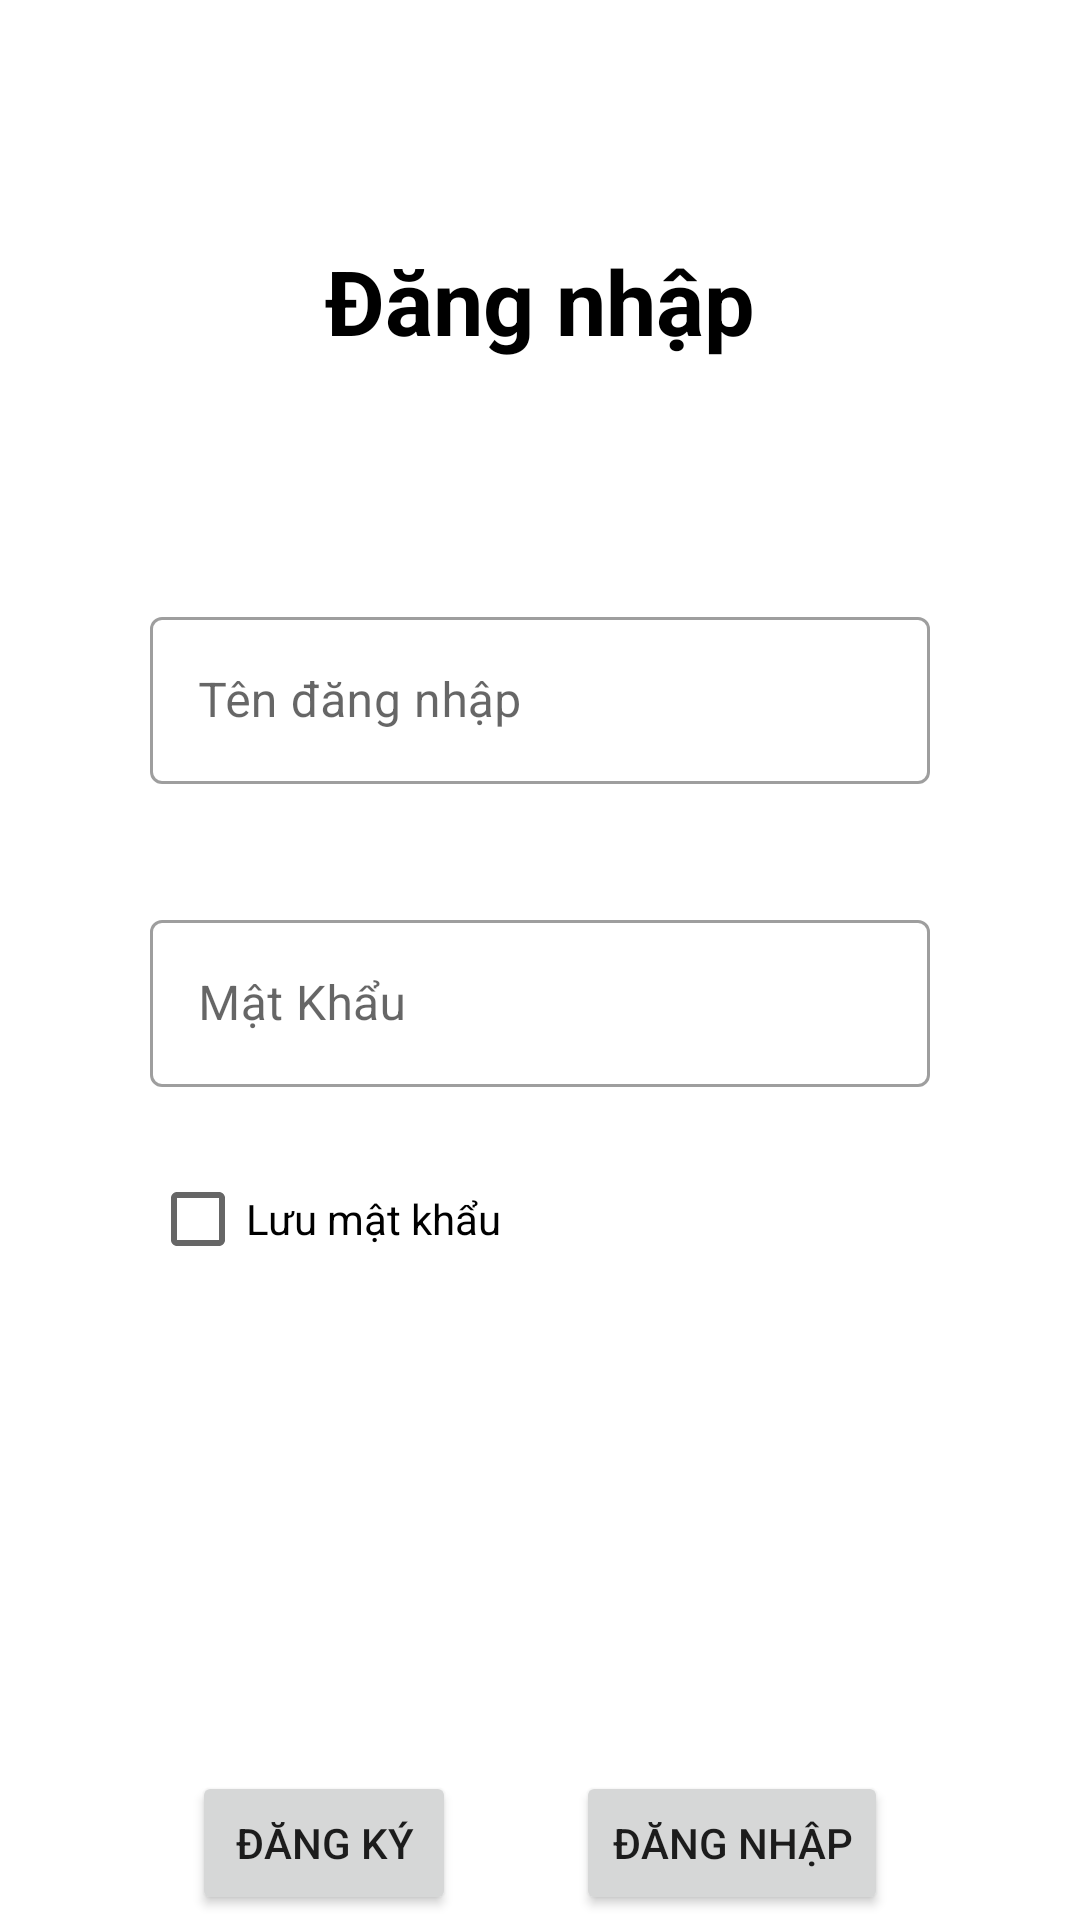

Reconstruct the res/layout file that produces this screen, plus the resources it refers to.
<!-- AndroidManifest.xml: application theme Theme.SP23_N5_QuanLyBaiGuiXeMayHappy -->
<!-- res/layout/activity_main_login.xml -->
<?xml version="1.0" encoding="utf-8"?>
<LinearLayout xmlns:android="http://schemas.android.com/apk/res/android"
    xmlns:app="http://schemas.android.com/apk/res-auto"
    xmlns:tools="http://schemas.android.com/tools"
    android:layout_width="match_parent"
    android:layout_height="match_parent"
    android:orientation="vertical"
    tools:context=".MainLogin">
    <TextView
        android:layout_width="wrap_content"
        android:layout_height="wrap_content"
        android:text="Đăng nhập"
        android:textSize="30dp"
        android:textColor="@color/black"
        android:layout_gravity="center"
        android:layout_marginTop="80dp"
        android:textStyle="bold"/>
    <com.google.android.material.textfield.TextInputLayout
        android:id="@+id/input_edt_username"
        style="@style/Widget.MaterialComponents.TextInputLayout.OutlinedBox"
        android:layout_width="match_parent"
        android:layout_height="wrap_content"
        android:layout_marginTop="80dp"
        android:layout_marginRight="50dp"
        android:layout_marginLeft="50dp"
        android:hint="Tên đăng nhập">
        <com.google.android.material.textfield.TextInputEditText
            android:layout_width="match_parent"
            android:layout_height="wrap_content"
            android:maxLines="1"/>
    </com.google.android.material.textfield.TextInputLayout>
    <com.google.android.material.textfield.TextInputLayout
        android:id="@+id/input_edit_password"
        style="@style/Widget.MaterialComponents.TextInputLayout.OutlinedBox"
        android:layout_width="match_parent"
        android:layout_height="wrap_content"
        android:layout_marginTop="40dp"
        android:layout_marginRight="50dp"
        android:layout_marginLeft="50dp"
        android:hint="Mật Khẩu"
        >
        <com.google.android.material.textfield.TextInputEditText
            android:layout_width="match_parent"
            android:layout_height="wrap_content"
            android:inputType="textPassword"
            android:maxLines="1"/>
    </com.google.android.material.textfield.TextInputLayout>
    <CheckBox
        android:id="@+id/luu_mk"
        android:layout_width="wrap_content"
        android:layout_height="wrap_content"
        android:text="Lưu mật khẩu"
        android:layout_marginTop="20dp"
        android:layout_marginLeft="50dp" />
    <LinearLayout
        android:layout_width="match_parent"
        android:layout_height="wrap_content"
        android:layout_marginTop="160dp"
        android:orientation="horizontal"
        android:gravity="center">
        <Button
            android:id="@+id/btn_Huy_login"
            android:layout_width="wrap_content"
            android:layout_height="wrap_content"
            android:layout_marginRight="40dp"
            android:text="Đăng Ký"/>
        <Button
            android:id="@+id/btn_Login_main"
            android:layout_width="wrap_content"
            android:layout_height="wrap_content"
            android:text="Đăng Nhập"/>
    </LinearLayout>
</LinearLayout>
<!-- resources referenced by this layout -->
<resources>
  <color name="black">#FF000000</color>
  <style name="Theme.SP23_N5_QuanLyBaiGuiXeMayHappy" parent="Theme.MaterialComponents.DayNight.DarkActionBar">
          
          <item name="colorPrimary">@color/purple_500</item>
          <item name="colorPrimaryVariant">@color/purple_700</item>
          <item name="colorOnPrimary">@color/white</item>
          
          <item name="colorSecondary">@color/teal_200</item>
          <item name="colorSecondaryVariant">@color/teal_700</item>
          <item name="colorOnSecondary">@color/black</item>
          
          <item name="android:statusBarColor">?attr/colorPrimaryVariant</item>
          
          <item name="windowActionBar">false</item>
          <item name="windowNoTitle">true</item>
      </style>
  <color name="purple_500">#FF6200EE</color>
  <color name="purple_700">#FF3700B3</color>
  <color name="white">#FFFFFFFF</color>
  <color name="teal_200">#FF03DAC5</color>
  <color name="teal_700">#FF018786</color>
</resources>
